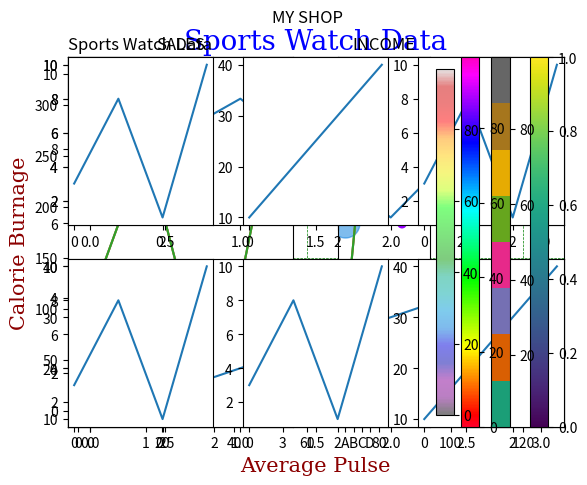

Here is the Python script that generated this plot:
# -*- coding: utf-8 -*-
"""
Created on Tue Jul 25 12:29:18 2023

@author: Prachi
"""


#plotting without line===============================

import matplotlib.pyplot as plt
import numpy as np

xpoints = np.array([1, 8])
ypoints = np.array([3, 10])
plt.plot(xpoints, ypoints, 'o')
plt.show()

#multiple points=======================================

import matplotlib.pyplot as plt
import numpy as np

xpoints = np.array([1, 2, 6, 8])
ypoints = np.array([3, 8, 1, 10])

plt.plot(xpoints, ypoints)
plt.show()

#default x points=====================================

import matplotlib.pyplot as plt
import numpy as np

ypoints = np.array([3, 8, 1, 10, 5, 7])

plt.plot(ypoints)
plt.show()

#marker============================================== 

import matplotlib.pyplot as plt
import numpy as np

ypoints = np.array([3, 8, 1, 10])
plt.plot(ypoints, marker = 'o')
plt.show() 

#===========================================

import matplotlib.pyplot as plt
import numpy as np

ypoints = np.array([3, 8, 1, 10])
plt.plot(ypoints, marker = '*')
plt.show()

#format strings fmt

import matplotlib.pyplot as plt
import numpy as np

ypoints = np.array([3, 8, 1, 10])

plt.plot(ypoints, 'o:r')
plt.show()

#marker size==================================
import matplotlib.pyplot as plt
import numpy as np

ypoints = np.array([3, 8, 1, 10])
plt.plot(ypoints, marker = 'o', ms = 35)

# marker color============================
import matplotlib.pyplot as plt
import numpy as np

ypoints = np.array([3, 8, 1, 10])
plt.plot(ypoints, marker = 'o', ms = '20', mec = 'r')
plt.show()

#====================================

import matplotlib.pyplot as plt
import numpy as np

ypoints = np.array([3, 8, 1, 10])

plt.plot(ypoints, marker = 'o', ms = 20, mfc = 'r')
plt.show()


#=======================

import matplotlib.pyplot as plt
import numpy as np

ypoints = np.array([3, 8, 1, 10])
plt.plot(ypoints, marker = 'o', ms =20, mec ='#4CAF50', mfc = '#4CAF50')
plt.show()

#=====================================

import matplotlib.pyplot as plt
import numpy as np

ypoints = np.array([3, 8, 1, 10])
plt.plot(ypoints, marker = 'o', ms =20, mec ='hotpink', mfc = 'hotpink')
plt.show()

#linestyle=======================================

import matplotlib.pyplot as plt
import numpy as np

ypoints = np.array([3, 8, 1, 10])
plt.plot(ypoints, linestyle = 'dotted')
plt.show()

#==========================================

import matplotlib.pyplot as plt
import numpy as np

ypoints = np.array([3, 8, 1, 10])
plt.plot(ypoints, ls = 'dashed')
plt.show()

#linecolor=================================

import matplotlib.pyplot as plt
import numpy as np

ypoints = np.array([3, 8, 1, 10])
plt.plot(ypoints, color = 'k')
plt.show()

#===============================

import matplotlib.pyplot as plt
import numpy as np

ypoints = np.array([3, 8, 1, 10])
plt.plot(ypoints, c = '#4CAF50')
plt.show()

#==============================================

import matplotlib.pyplot as plt
import numpy as np

ypoints = np.array([3, 8, 1, 10])
plt.plot(ypoints, c = 'hotpink')
plt.show()

#line width===================================

import matplotlib.pyplot as plt
import numpy as np

ypoints = np.array([3, 8, 1, 10])
plt.plot(ypoints, linewidth = '30')   
plt.show()

#multipal line======================================

import matplotlib.pyplot as plt
import numpy as np

y1 = np.array([3, 8, 1, 10])
y2 = np.array([8, 2, 7, 11])

plt.plot(y1)
plt.plot(y2)
plt.show()

#==============================================

import matplotlib.pyplot as plt
import numpy as np

x1 = np.array([0, 1, 2, 3])
y1 = np.array([3, 8, 1, 10])
x2 = np.array([0, 1, 2, 3])
y2 = np.array([6, 2, 7, 11])

plt.plot(x1, y1, x2, y2)
plt.show()

#create labels for a plot=============================

import matplotlib.pyplot as plt
import numpy as np

x = np.array([80, 85, 90, 95, 100, 105, 110, 115, 120, 125])
y = np.array([240, 250, 260, 270, 280, 290, 300, 310, 320, 330])
plt.plot(x, y)

plt.xlabel("Average Pulse")
plt.ylabel("Calorie Burnage")

plt.show()

#create a title for a plot============================

import matplotlib.pyplot as plt
import numpy as np

x = np.array([80, 85, 90, 95, 100, 105, 110, 115, 120, 125])
y = np.array([240, 250, 260, 270, 280, 290, 300, 310, 320, 330])
plt.plot(x, y)

plt.title("Sports Watch Data")
plt.xlabel("Average Pulse")
plt.ylabel("Calorie Burnage")

plt.show()

#st font properties for title and labels====================================

import matplotlib.pyplot as plt
import numpy as np

x = np.array([80, 85, 90, 95, 100, 105, 110, 115, 120, 125])
y = np.array([240, 250, 260, 270, 280, 290, 300, 310, 320, 330])

font1 = {'family':'serif','color':'blue','size':20}
font2 = {'family':'serif','color':'darkred','size':15}

plt.title("Sports Watch Data", fontdict = font1)
plt.xlabel("Average Pulse", fontdict = font2)
plt.ylabel("Calorie Burnage", fontdict = font2)

plt.plot(x, y)
plt.show()

#position the title==============================

import matplotlib.pyplot as plt
import numpy as np

x = np.array([80, 85, 90, 95, 100, 105, 110, 115, 120, 125])
y = np.array([240, 250, 260, 270, 280, 290, 300, 310, 320, 330])

plt.title("Sports Watch Data", loc = 'left')
plt.xlabel("Average Pulse")
plt.ylabel("Calorie Burnage")

plt.plot(x, y)
plt.show()

#add grid lines to a plot================================

import matplotlib.pyplot as plt
import numpy as np

x = np.array([80, 85, 90, 95, 100, 105, 110, 115, 120, 125])
y = np.array([240, 250, 260, 270, 280, 290, 300, 310, 320, 330])

plt.title("Sports Watch Data", loc = 'left')
plt.xlabel("Average Pulse")
plt.ylabel("Calorie Burnage")

plt.plot(x, y)

plt.grid()

plt.show()

#======================================================

import matplotlib.pyplot as plt
import numpy as np

x = np.array([80, 85, 90, 95, 100, 105, 110, 115, 120, 125])
y = np.array([240, 250, 260, 270, 280, 290, 300, 310, 320, 330])

plt.title("Sports Watch Data", loc = 'left')
plt.xlabel("Average Pulse")
plt.ylabel("Calorie Burnage")

plt.plot(x, y)

plt.grid(axis = 'y')

plt.show()

#===================================================

import matplotlib.pyplot as plt
import numpy as np

x = np.array([80, 85, 90, 95, 100, 105, 110, 115, 120, 125])
y = np.array([240, 250, 260, 270, 280, 290, 300, 310, 320, 330])

plt.title("Sports Watch Data", loc = 'left')
plt.xlabel("Average Pulse")
plt.ylabel("Calorie Burnage")

plt.plot(x, y)

plt.grid(color = 'green', linestyle = '--', linewidth = 0.5)

plt.show()

#display multipal plots=======================================

import matplotlib.pyplot as plt
import numpy as np

#plot 1:
x = np.array([0, 1, 2, 3])
y = np.array([3, 8, 1, 10])

plt.subplot(1, 2, 1)
plt.plot(x,y)

#plot 2:
x = np.array([0, 1, 2, 3])
y = np.array([10, 20, 30, 40])

plt.subplot(1, 2, 2)
plt.plot(x,y)

plt.show()

#subplot function

import matplotlib.pyplot as plt
import numpy as np

#plot 1:
x = np.array([0, 1, 2, 3])
y = np.array([3, 8, 1, 10])

plt.subplot(2, 1, 1)
plt.plot(x,y)

#plot 2:
x = np.array([0, 1, 2, 3])
y = np.array([10, 20, 30, 40])

plt.subplot(2, 1, 2)
plt.plot(x,y)

plt.show()

#==========================================================

import matplotlib.pyplot as plt
import numpy as np

#plot 1:
x = np.array([0, 1, 2, 3])
y = np.array([3, 8, 1, 10])

plt.subplot(2, 3, 1)
plt.plot(x,y)

#plot 2:
x = np.array([0, 1, 2, 3])
y = np.array([10, 20, 30, 40])

plt.subplot(2, 3, 2)
plt.plot(x,y)

x = np.array([0, 1, 2, 3])
y = np.array([3, 8, 1, 10])

plt.subplot(2, 3, 3)
plt.plot(x,y)

x = np.array([0, 1, 2, 3])
y = np.array([3, 8, 1, 10])

plt.subplot(2, 3, 4)
plt.plot(x,y)

x = np.array([0, 1, 2, 3])
y = np.array([3, 8, 1, 10])

plt.subplot(2, 3, 5)
plt.plot(x,y)

x = np.array([0, 1, 2, 3])
y = np.array([10, 20, 30, 40])

plt.subplot(2, 3, 6)
plt.plot(x,y)

#Title============================

import matplotlib.pyplot as plt
import numpy as np

#plot 1

x = np.array([0,1, 2, 3])
y = np.array([3, 8, 1, 10])

plt.subplot(1, 2, 1)
plt.plot(x,y)
plt.title("SALES")

#Plot 2

x = np.array([0,1, 2, 3])
y = np.array([10, 20, 30, 40])

plt.subplot(1, 2, 2)
plt.plot(x,y)
plt.title("INCOME")

plt.show()

#super title=======================================

import matplotlib.pyplot as plt
import numpy as np

#plot 1

x = np.array([0,1, 2, 3])
y = np.array([3, 8, 1, 10])

plt.subplot(1, 2, 1)
plt.plot(x,y)
plt.title("SALES")

#Plot 2

x = np.array([0,1, 2, 3])
y = np.array([10, 20, 30, 40])

plt.subplot(1, 2, 2)
plt.plot(x,y)
plt.title("INCOME")

plt.suptitle("MY SHOP")
plt.show()

# METPLOTLIB SCATTER=================================
#Creating scatter plots

import matplotlib.pyplot as plt
import numpy as np

x = ([5,7,8,7,2,17,2,9,4,11,12,9,6])
y = ([99,86,87,88,111,86,103,87,94,78,77,85,86])

plt.scatter(x, y)
plt.show()

#compare plots==========================================

import matplotlib.pyplot as plt
import numpy as np

x = ([5,7,8,7,2,17,2,9,4,11,12,9,6])
y = ([99,86,87,88,111,86,103,87,94,78,77,85,86])
plt.scatter(x, y)

# day two, the age and speed of 15 cars
x = np.array([2,3,8,1,15,8,12,9,7,3,11,4,7,14,12])
y = np.array([100,105,84,105,90,99,90,95,94,100,79,112,91,80,85])

plt.scatter(x, y)
plt.show()

#colors=================================================

import matplotlib.pyplot as plt
import numpy as np

x = ([5,7,8,7,2,17,2,9,4,11,12,9,6])
y = ([99,86,87,88,111,86,103,87,94,78,77,85,86])
plt.scatter(x, y, color = 'hotpink')

# day two, the age and speed of 15 cars
x = np.array([2,3,8,1,15,8,12,9,7,3,11,4,7,14,12])
y = np.array([100,105,84,105,90,99,90,95,94,100,79,112,91,80,85])
plt.scatter(x, y, color = '#88c999')
plt.show()

#color each dots

import matplotlib.pyplot as plt
import numpy as np

x = np.array([5,7,8,7,2,17,2,9,4,11,12,9,6])
y = np.array([99,86,87,88,111,86,103,87,94,78,77,85,86])
colors = np.array(["red","green","blue","yellow","pink","black","orange","purple","beige","gray","cyan","magenta","brown"])

plt.scatter(x, y, c=colors)
plt.show()

#Color map=================================================

import matplotlib.pyplot as plt
import numpy as np

x = ([5,7,8,7,2,17,2,9,4,11,12,9,6])
y = ([99,86,87,88,111,86,103,87,94,78,77,85,86])

colors = np.array([0, 10, 20, 30, 40, 45, 50, 55, 60, 70, 80, 90, 100])

plt.scatter(x, y, colors, cmap='viridis')

plt.show()



#============================================================

import matplotlib.pyplot as plt
import numpy as np

x = ([5,7,8,7,2,17,2,9,4,11,12,9,6])
y = ([99,86,87,88,111,86,103,87,94,78,77,85,86])

colors = np.array([0, 10, 20, 30, 40, 45, 50, 55, 60, 70, 80, 90, 100])

plt.scatter(x, y, colors, cmap='viridis')

plt.colorbar()

plt.show()

#=======================================================

import matplotlib.pyplot as plt
import numpy as np

x = np.random.randint(100, size=(100))
y = np.random.randint(100, size=(100))

colors = np.random.randint(100, size=(100))

plt.scatter(x, y, c=colors, cmap='Dark2')

plt.colorbar()
plt.show()

#===============================================

import matplotlib.pyplot as plt
import numpy as np

x = np.random.randint(100, size=(100))
y = np.random.randint(100, size=(100))

colors = np.random.randint(100, size=(100))

plt.scatter(x, y, c=colors, cmap='gist_rainbow')

plt.colorbar()
plt.show()

#=======================================================

import matplotlib.pyplot as plt
import numpy as np

x = np.array([5,7,8,7,2,17,2,9,4,11,12,9,6])
y = ([99,86,87,88,111,86,103,87,94,78,77,85,86])
sizes = np.array([20,50,100,200,500,1000,60,90,10,300,600,800,75])

plt.scatter(x, y, s=sizes)

plt.show()

#============================================

import matplotlib.pyplot as plt
import numpy as np

x = np.array([5,7,8,7,2,17,2,9,4,11,12,9,6])
y = ([99,86,87,88,111,86,103,87,94,78,77,85,86])
sizes = np.array([20,50,100,200,500,1000,60,90,10,300,600,800,75])

plt.scatter(x, y, s=sizes, alpha=0.5)

plt.show()

#=================================================

import matplotlib.pyplot as plt
import numpy as np

x = np.random.randint(100, size=(100))
y = np.random.randint(100, size=(100))
colors = np.random.randint(100, size=(100))

sizes = 10 * np.random.randint(100, size=(100))

plt.scatter(x, y, c=colors, s=sizes, alpha=0.5, cmap='nipy_spectral')

plt.colorbar()
plt.show()

# matplotlib bars=====================================

import matplotlib.pyplot as plt
import numpy as np

x = np.array(["A", "B", "C", "D"])
y = np.array([3, 8, 1, 10])

plt.bar(x,y)
plt.show()

#horizontal bars


import matplotlib.pyplot as plt
import numpy as np

x = np.array(["A", "B", "C", "D"])
y = np.array([3, 8, 1, 10])

plt.barh(x, y)
plt.show()

#============================================

import matplotlib.pyplot as plt
import numpy as np

x = np.array(["A", "B", "C", "D"])
y = np.array([3, 8, 1, 10])

plt.barh(x, y, color = "hotpink")
plt.show()

#=============================================================================

import matplotlib.pyplot as plt
import numpy as np

x = np.array(["A", "B", "C", "D"])
y = np.array([3, 8, 1, 10])

plt.bar(x, y, width = 0.1)
plt.show()

#=================================================

import matplotlib.pyplot as plt
import numpy as np

x = np.array(["A", "B", "C", "D"])
y = np.array([3, 8, 1, 10])

plt.barh(x, y, height = 0.1)
plt.show()

